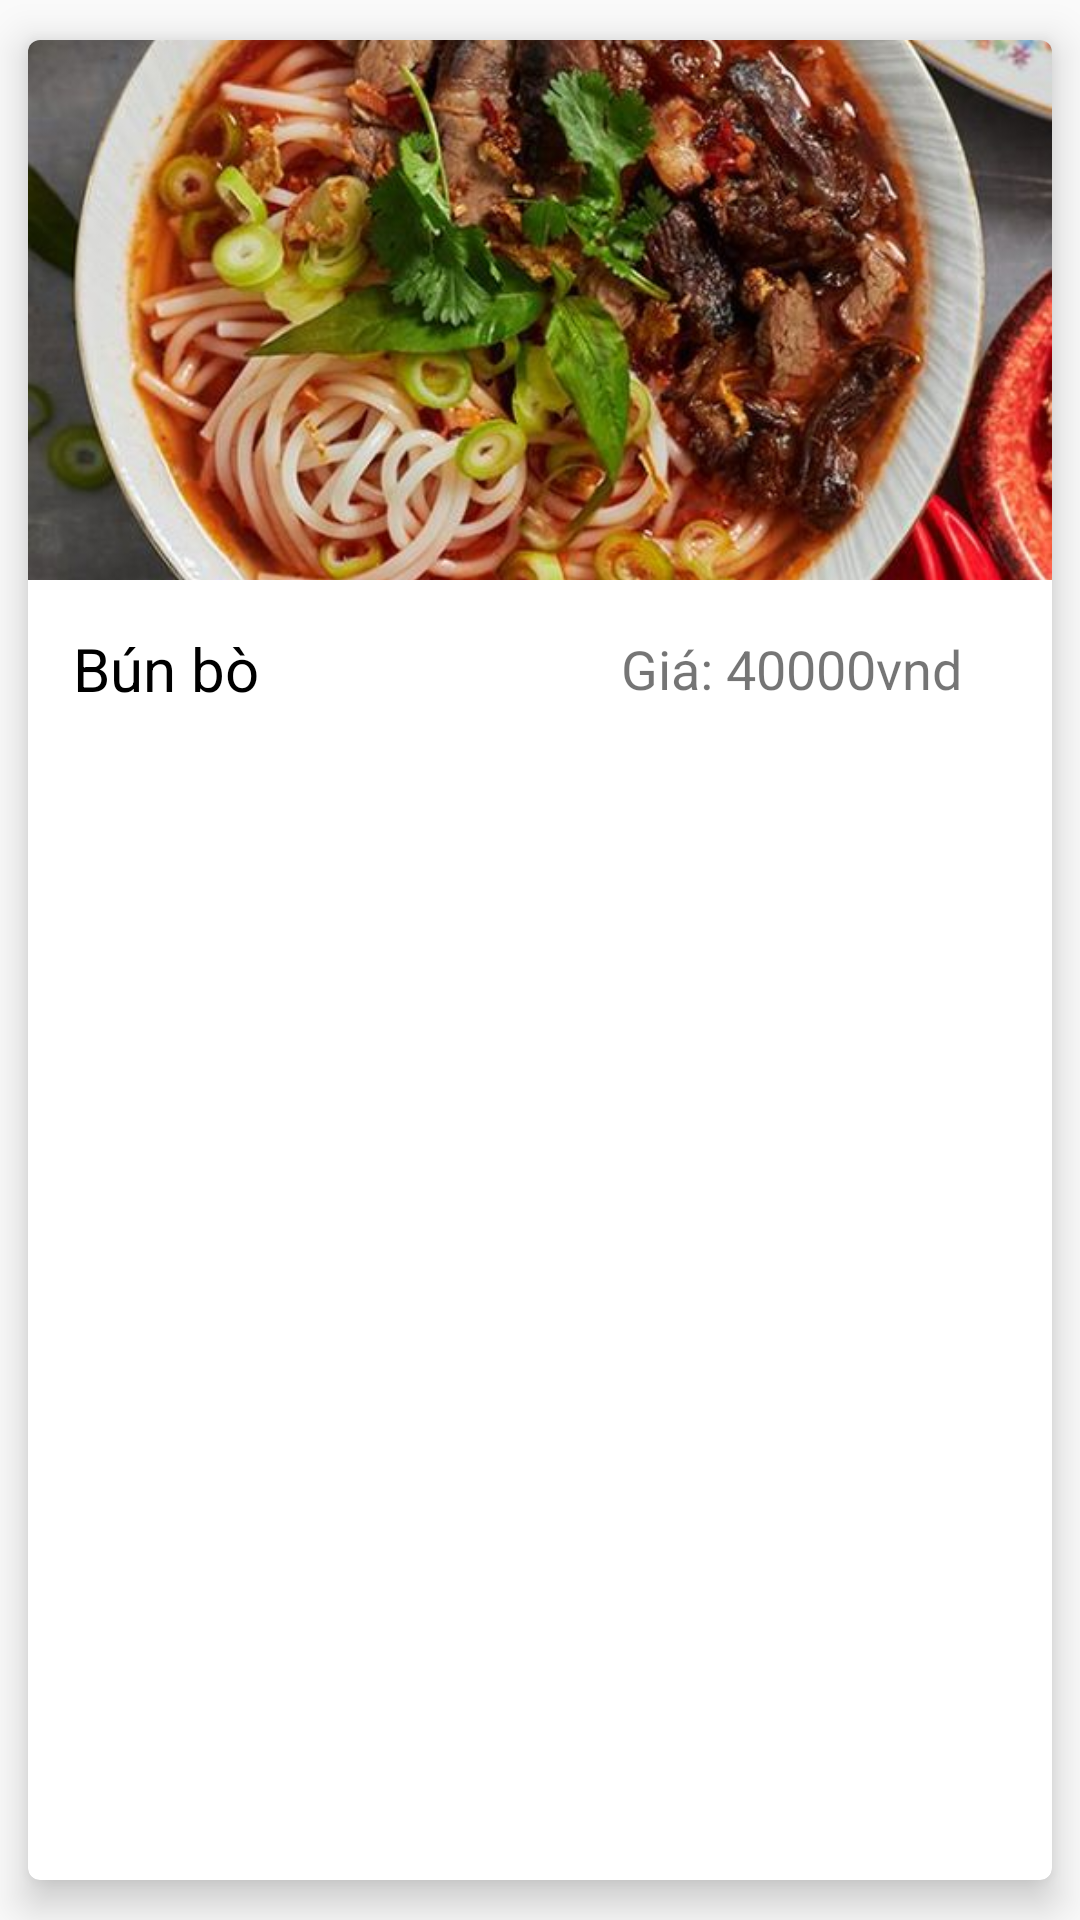

Android layout source for this screen:
<!-- AndroidManifest.xml: application theme AppTheme -->
<!-- res/layout/customer_menudish.xml -->
<?xml version="1.0" encoding="utf-8"?>
<androidx.cardview.widget.CardView
    xmlns:android="http://schemas.android.com/apk/res/android"
    android:layout_width="match_parent"
    android:layout_height="wrap_content"
    xmlns:app="http://schemas.android.com/apk/res-auto"
    android:orientation="vertical"
    android:padding="5dp"
    android:background="@color/OffWhite"
    app:cardElevation="8dp"
    app:cardUseCompatPadding="true"
    app:cardCornerRadius="4dp">

    <LinearLayout
        android:layout_width="match_parent"
        android:layout_height="wrap_content"
        android:orientation="vertical">

        <ImageView
            android:layout_width="match_parent"
            android:layout_height="180dp"
            android:adjustViewBounds="true"
            android:id="@+id/menu_image"
            android:scaleType="centerCrop"
            android:src="@drawable/bun_bo"/>

        <LinearLayout
            android:layout_width="match_parent"
            android:layout_height="wrap_content"
            android:layout_marginTop="8dp"
            android:gravity="center_vertical"
            android:orientation="horizontal">

            <TextView
                android:layout_width="wrap_content"
                android:layout_height="wrap_content"
                android:id="@+id/dishname"
                android:text="Bún bò"
                android:textSize="20sp"
                android:maxWidth="300dp"
                android:textColor="@color/Black"
                android:layout_marginTop="8dp"
                android:layout_marginBottom="8dp"
                android:layout_marginLeft="15dp"/>

            <LinearLayout
                android:layout_width="match_parent"
                android:layout_height="wrap_content"
                android:gravity="right"
                android:orientation="horizontal">

                <TextView
                    android:id="@+id/dishprice"
                    android:layout_width="118dp"
                    android:layout_height="wrap_content"
                    android:layout_marginLeft="10dp"
                    android:layout_marginTop="8dp"
                    android:layout_marginRight="30dp"
                    android:layout_marginBottom="8dp"
                    android:gravity="end"
                    android:text="Giá: 40000vnd"
                    android:textSize="18sp" />

            </LinearLayout>

        </LinearLayout>

    </LinearLayout>

</androidx.cardview.widget.CardView>
<!-- resources referenced by this layout -->
<resources>
  <color name="Black">#000000</color>
  <color name="OffWhite">#36FFFFFF</color>
  <!-- drawable bun_bo: jpg bitmap (drawable, 69445 bytes) -->
  <style name="AppTheme" parent="Theme.AppCompat.Light.DarkActionBar">
          
          <item name="colorPrimary">@color/yourSelectedColor</item>
          <item name="colorPrimaryDark">@color/Black</item>
          <item name="colorAccent">@color/darkgray</item>
      </style>
  <color name="yourSelectedColor">#17A2C0</color>
  <color name="darkgray">#B2000000</color>
</resources>
